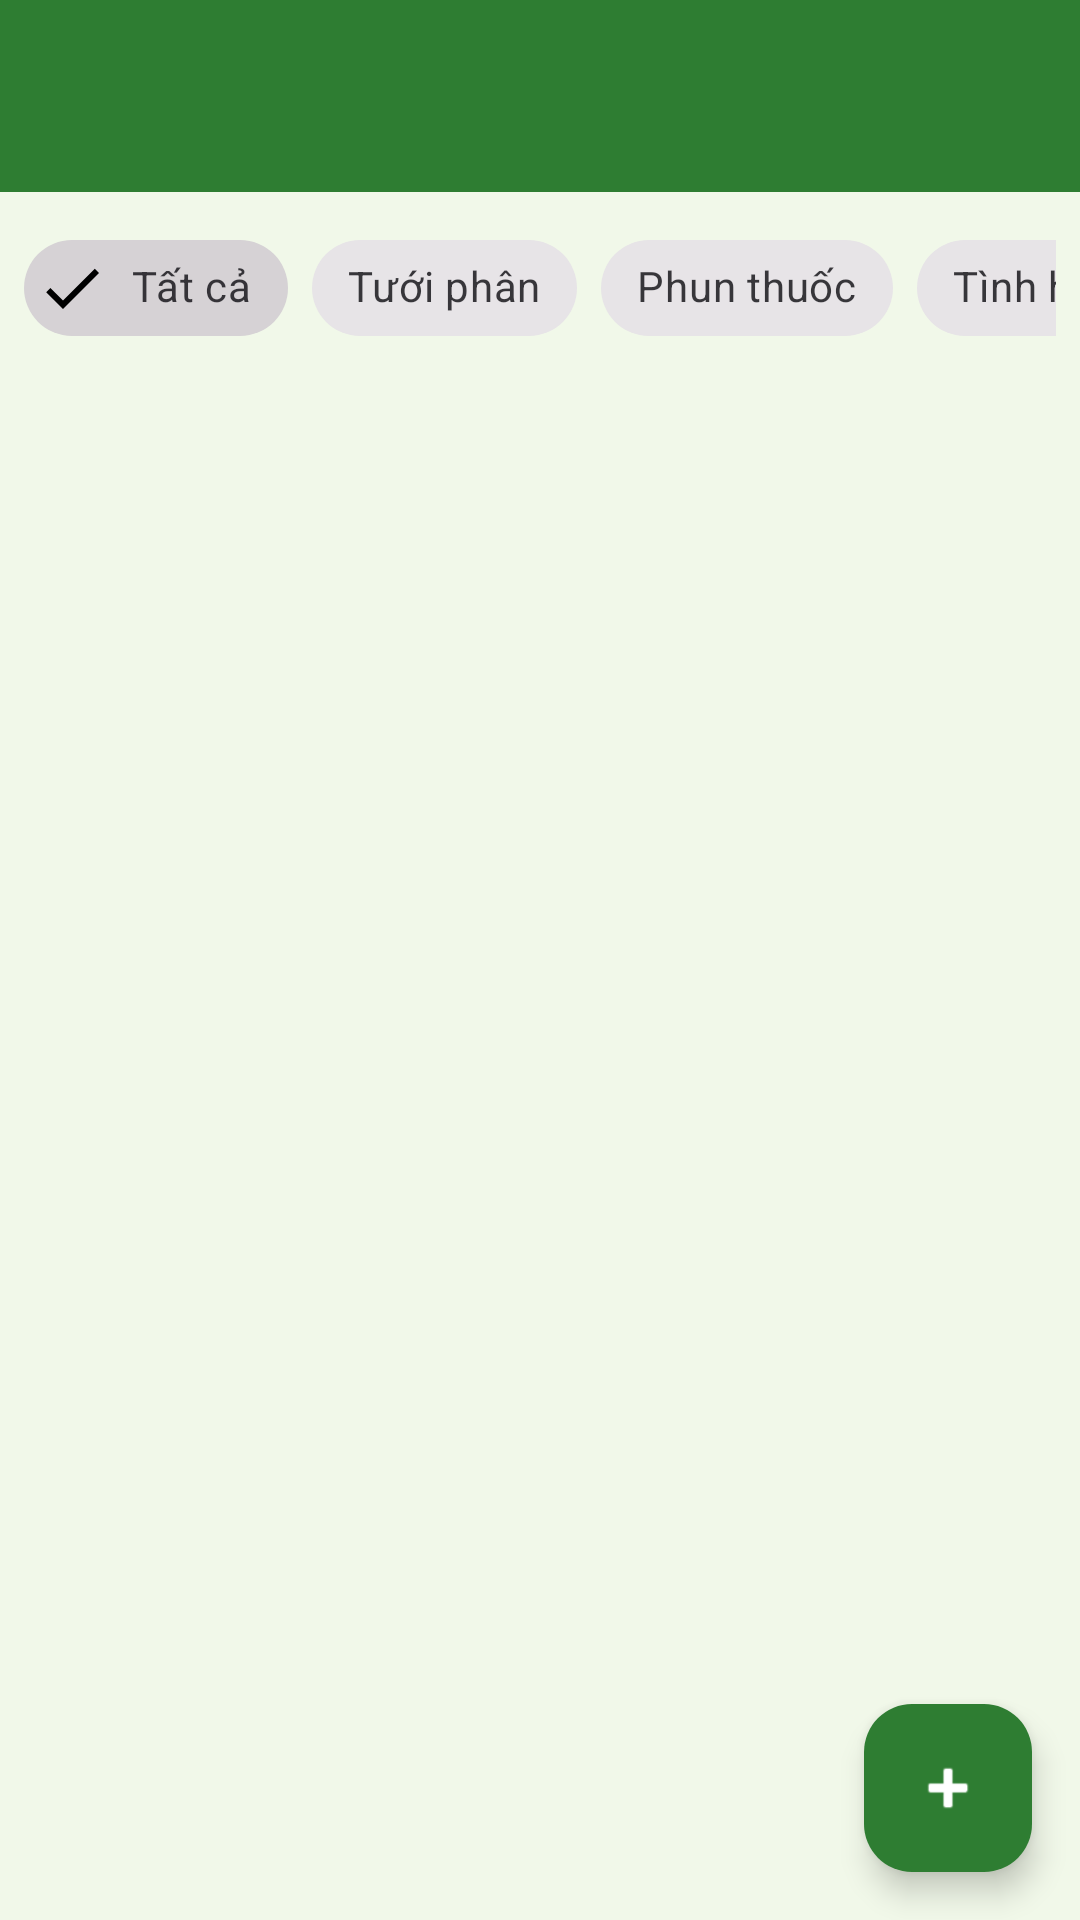

Write the Android layout XML for this screen, with the resource values it uses.
<!-- AndroidManifest.xml: application theme Theme.QLCayTrong -->
<!-- res/layout/activity_nhat_ky_list.xml -->
<?xml version="1.0" encoding="utf-8"?>
<androidx.coordinatorlayout.widget.CoordinatorLayout
    xmlns:android="http://schemas.android.com/apk/res/android"
    xmlns:app="http://schemas.android.com/apk/res-auto"
    android:layout_width="match_parent"
    android:layout_height="match_parent"
    android:background="@color/colorBackground">

    <com.google.android.material.appbar.AppBarLayout
        android:layout_width="match_parent"
        android:layout_height="wrap_content">
        <androidx.appcompat.widget.Toolbar
            android:id="@+id/toolbar"
            android:layout_width="match_parent"
            android:layout_height="?attr/actionBarSize"
            android:background="@color/colorPrimary"
            android:theme="@style/ThemeOverlay.AppCompat.Dark.ActionBar"
            app:subtitleTextColor="@color/white" />
    </com.google.android.material.appbar.AppBarLayout>

    <LinearLayout
        android:layout_width="match_parent"
        android:layout_height="match_parent"
        android:orientation="vertical"
        app:layout_behavior="@string/appbar_scrolling_view_behavior">

        
        <HorizontalScrollView
            android:layout_width="match_parent"
            android:layout_height="wrap_content"
            android:scrollbars="none"
            android:paddingHorizontal="8dp"
            android:paddingVertical="8dp">

            <com.google.android.material.chip.ChipGroup
                android:layout_width="wrap_content"
                android:layout_height="wrap_content"
                app:singleSelection="true">

                <com.google.android.material.chip.Chip
                    android:id="@+id/chipAll"
                    style="@style/Widget.MaterialComponents.Chip.Filter"
                    android:layout_width="wrap_content"
                    android:layout_height="wrap_content"
                    android:text="@string/tat_ca"
                    android:checked="true" />

                <com.google.android.material.chip.Chip
                    android:id="@+id/chipTuoiPhan"
                    style="@style/Widget.MaterialComponents.Chip.Filter"
                    android:layout_width="wrap_content"
                    android:layout_height="wrap_content"
                    android:text="@string/loai_tuoi_phan" />

                <com.google.android.material.chip.Chip
                    android:id="@+id/chipPhunThuoc"
                    style="@style/Widget.MaterialComponents.Chip.Filter"
                    android:layout_width="wrap_content"
                    android:layout_height="wrap_content"
                    android:text="@string/loai_phun_thuoc" />

                <com.google.android.material.chip.Chip
                    android:id="@+id/chipTinhHinh"
                    style="@style/Widget.MaterialComponents.Chip.Filter"
                    android:layout_width="wrap_content"
                    android:layout_height="wrap_content"
                    android:text="@string/loai_tinh_hinh" />

                <com.google.android.material.chip.Chip
                    android:id="@+id/chipThuHoach"
                    style="@style/Widget.MaterialComponents.Chip.Filter"
                    android:layout_width="wrap_content"
                    android:layout_height="wrap_content"
                    android:text="@string/loai_thu_hoach" />

            </com.google.android.material.chip.ChipGroup>
        </HorizontalScrollView>

        <FrameLayout
            android:layout_width="match_parent"
            android:layout_height="0dp"
            android:layout_weight="1">

            <androidx.recyclerview.widget.RecyclerView
                android:id="@+id/recyclerView"
                android:layout_width="match_parent"
                android:layout_height="match_parent"
                android:clipToPadding="false"
                android:paddingBottom="80dp"
                android:paddingHorizontal="8dp" />

            <LinearLayout
                android:id="@+id/layoutEmpty"
                android:layout_width="match_parent"
                android:layout_height="match_parent"
                android:gravity="center"
                android:orientation="vertical"
                android:visibility="gone">
                <ImageView
                    android:layout_width="80dp"
                    android:layout_height="80dp"
                    android:src="@android:drawable/ic_menu_agenda"
                    android:alpha="0.2"
                    android:contentDescription="@string/chua_co_nhat_ky" />
                <TextView
                    android:layout_width="wrap_content"
                    android:layout_height="wrap_content"
                    android:layout_marginTop="16dp"
                    android:text="@string/chua_co_nhat_ky"
                    android:textColor="@color/textSecondary"
                    android:textSize="16sp" />
            </LinearLayout>
        </FrameLayout>
    </LinearLayout>

    <com.google.android.material.floatingactionbutton.FloatingActionButton
        android:id="@+id/fabAdd"
        android:layout_width="wrap_content"
        android:layout_height="wrap_content"
        android:layout_gravity="bottom|end"
        android:layout_margin="16dp"
        android:contentDescription="@string/them_nhat_ky"
        android:src="@android:drawable/ic_input_add"
        app:backgroundTint="@color/colorPrimary"
        app:tint="@color/white" />

</androidx.coordinatorlayout.widget.CoordinatorLayout>
<!-- resources referenced by this layout -->
<resources>
  <color name="colorBackground">#F1F8E9</color>
  <color name="colorPrimary">#2E7D32</color>
  <color name="textSecondary">#757575</color>
  <color name="white">#FFFFFFFF</color>
  <string name="chua_co_nhat_ky">Chưa có nhật ký nào</string>
  <string name="loai_phun_thuoc">Phun thuốc</string>
  <string name="loai_thu_hoach">Thu hoạch</string>
  <string name="loai_tinh_hinh">Tình hình</string>
  <string name="loai_tuoi_phan">Tưới phân</string>
  <string name="tat_ca">Tất cả</string>
  <string name="them_nhat_ky">Thêm nhật ký</string>
  <style name="Theme.QLCayTrong" parent="Base.Theme.QLCayTrong" />
  <color name="colorOnPrimary">#FFFFFF</color>
  <color name="colorPrimaryContainer">#C8E6C9</color>
  <color name="colorOnPrimaryContainer">#002106</color>
  <color name="colorSecondary">#F57F17</color>
  <color name="colorSecondaryContainer">#FFF9C4</color>
  <color name="colorError">#D32F2F</color>
  <color name="colorErrorContainer">#FFCDD2</color>
  <color name="colorSurface">#FFFBFE</color>
  <color name="colorOutline">#79747E</color>
  <style name="TextAppearance.QLCayTrong.BodyLarge" parent="TextAppearance.Material3.BodyLarge">
          <item name="android:textSize">@dimen/text_body1</item>
          <item name="android:textColor">@color/textPrimary</item>
      </style>
  <style name="TextAppearance.QLCayTrong.BodyMedium" parent="TextAppearance.Material3.BodyMedium">
          <item name="android:textSize">@dimen/text_body2</item>
          <item name="android:textColor">@color/textSecondary</item>
      </style>
  <style name="TextAppearance.QLCayTrong.TitleMedium" parent="TextAppearance.Material3.TitleMedium">
          <item name="android:textSize">@dimen/text_subtitle</item>
          <item name="android:textStyle">bold</item>
          <item name="android:textColor">@color/textPrimary</item>
      </style>
  <color name="colorPrimaryDark">#1B5E20</color>
  <!-- drawable ic_splash_leaf (drawable) -->
  <vector xmlns:android="http://schemas.android.com/apk/res/android"
      android:width="108dp"
      android:height="108dp"
      android:viewportWidth="108"
      android:viewportHeight="108">
  
      <path
          android:fillColor="#FFFFFF"
          android:pathData="M54,12C34,20 22,38 24,58C26,80 43,94 54,98C65,94 82,80 84,58C86,38 74,20 54,12Z" />
  
      <path
          android:fillColor="#2E7D32"
          android:pathData="M54,20C39,28 31,43 33,58C35,72 45,83 54,88C63,83 73,72 75,58C77,43 69,28 54,20Z" />
  
      <path
          android:strokeColor="#FFFFFF"
          android:strokeWidth="4"
          android:strokeLineCap="round"
          android:fillColor="@android:color/transparent"
          android:pathData="M54,84L54,34" />
  
      <path
          android:strokeColor="#FFFFFF"
          android:strokeWidth="4"
          android:strokeLineCap="round"
          android:fillColor="@android:color/transparent"
          android:pathData="M54,56C46,50 41,45 38,38" />
  
      <path
          android:strokeColor="#FFFFFF"
          android:strokeWidth="4"
          android:strokeLineCap="round"
          android:fillColor="@android:color/transparent"
          android:pathData="M54,64C62,57 67,51 70,43" />
  </vector>
  <dimen name="text_body1">14sp</dimen>
  <color name="textPrimary">#212121</color>
  <dimen name="text_body2">12sp</dimen>
  <dimen name="text_subtitle">16sp</dimen>
</resources>
